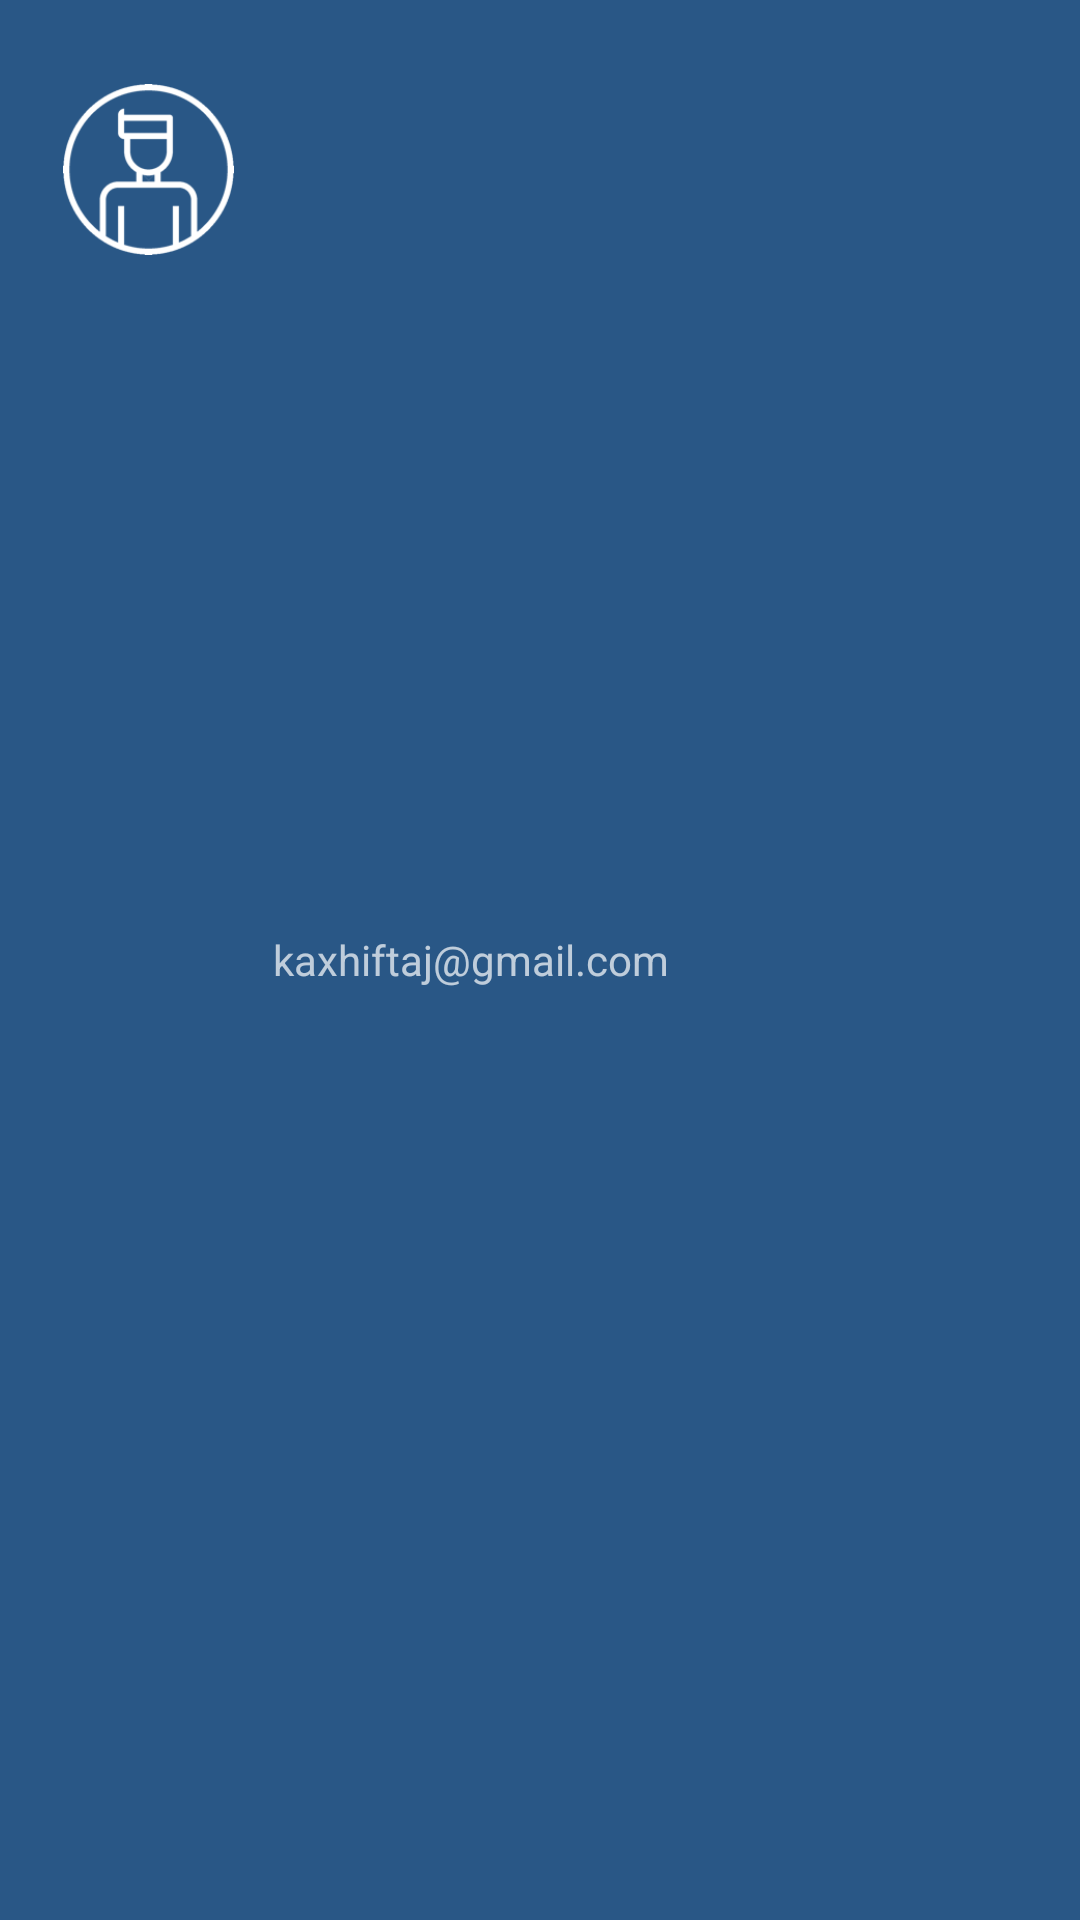

Layout XML and referenced resources for this Android screen:
<!-- AndroidManifest.xml: application theme AppTheme -->
<!-- res/layout/nav_header_main.xml -->
<?xml version="1.0" encoding="utf-8"?>
<LinearLayout xmlns:android="http://schemas.android.com/apk/res/android"
    xmlns:app="http://schemas.android.com/apk/res-auto"
    android:layout_width="match_parent"
    android:layout_height="@dimen/nav_header_height"
    android:background="@color/colorPrimaryDark"
    android:gravity="left"
    android:orientation="horizontal"
    android:paddingBottom="@dimen/activity_vertical_margin"
    android:paddingLeft="@dimen/activity_horizontal_margin"
    android:paddingRight="@dimen/activity_horizontal_margin"
    android:paddingTop="@dimen/activity_vertical_margin"
    android:theme="@style/ThemeOverlay.AppCompat.Dark">

    <ImageView
        android:id="@+id/imageView"
        android:layout_width="83dp"
        android:layout_height="73dp"
        android:paddingTop="@dimen/nav_header_vertical_spacing"
        app:srcCompat="@drawable/account" />

    
        
        
        
        
        
        

    <TextView
        android:id="@+id/tvNavHeaderEmail"
        android:layout_width="wrap_content"
        android:layout_height="wrap_content"
        android:layout_gravity="center"
        android:text="kaxhiftaj@gmail.com" />


</LinearLayout>
<!-- resources referenced by this layout -->
<resources>
  <color name="colorPrimaryDark">#295786</color>
  <dimen name="activity_horizontal_margin">8dp</dimen>
  <dimen name="activity_vertical_margin">12dp</dimen>
  <dimen name="nav_header_height">120dp</dimen>
  <dimen name="nav_header_vertical_spacing">16dp</dimen>
  <!-- drawable account: png bitmap (drawable-hdpi, 5337 bytes) -->
  <style name="AppTheme" parent="Theme.AppCompat.Light.DarkActionBar">
          
          <item name="colorPrimary">@color/colorPrimary</item>
          <item name="colorPrimaryDark">@color/colorPrimaryDark</item>
          <item name="colorAccent">@color/colorAccent</item>
      </style>
  <color name="colorPrimary">#295786</color>
  <color name="colorAccent">#FFFFFF</color>
</resources>
